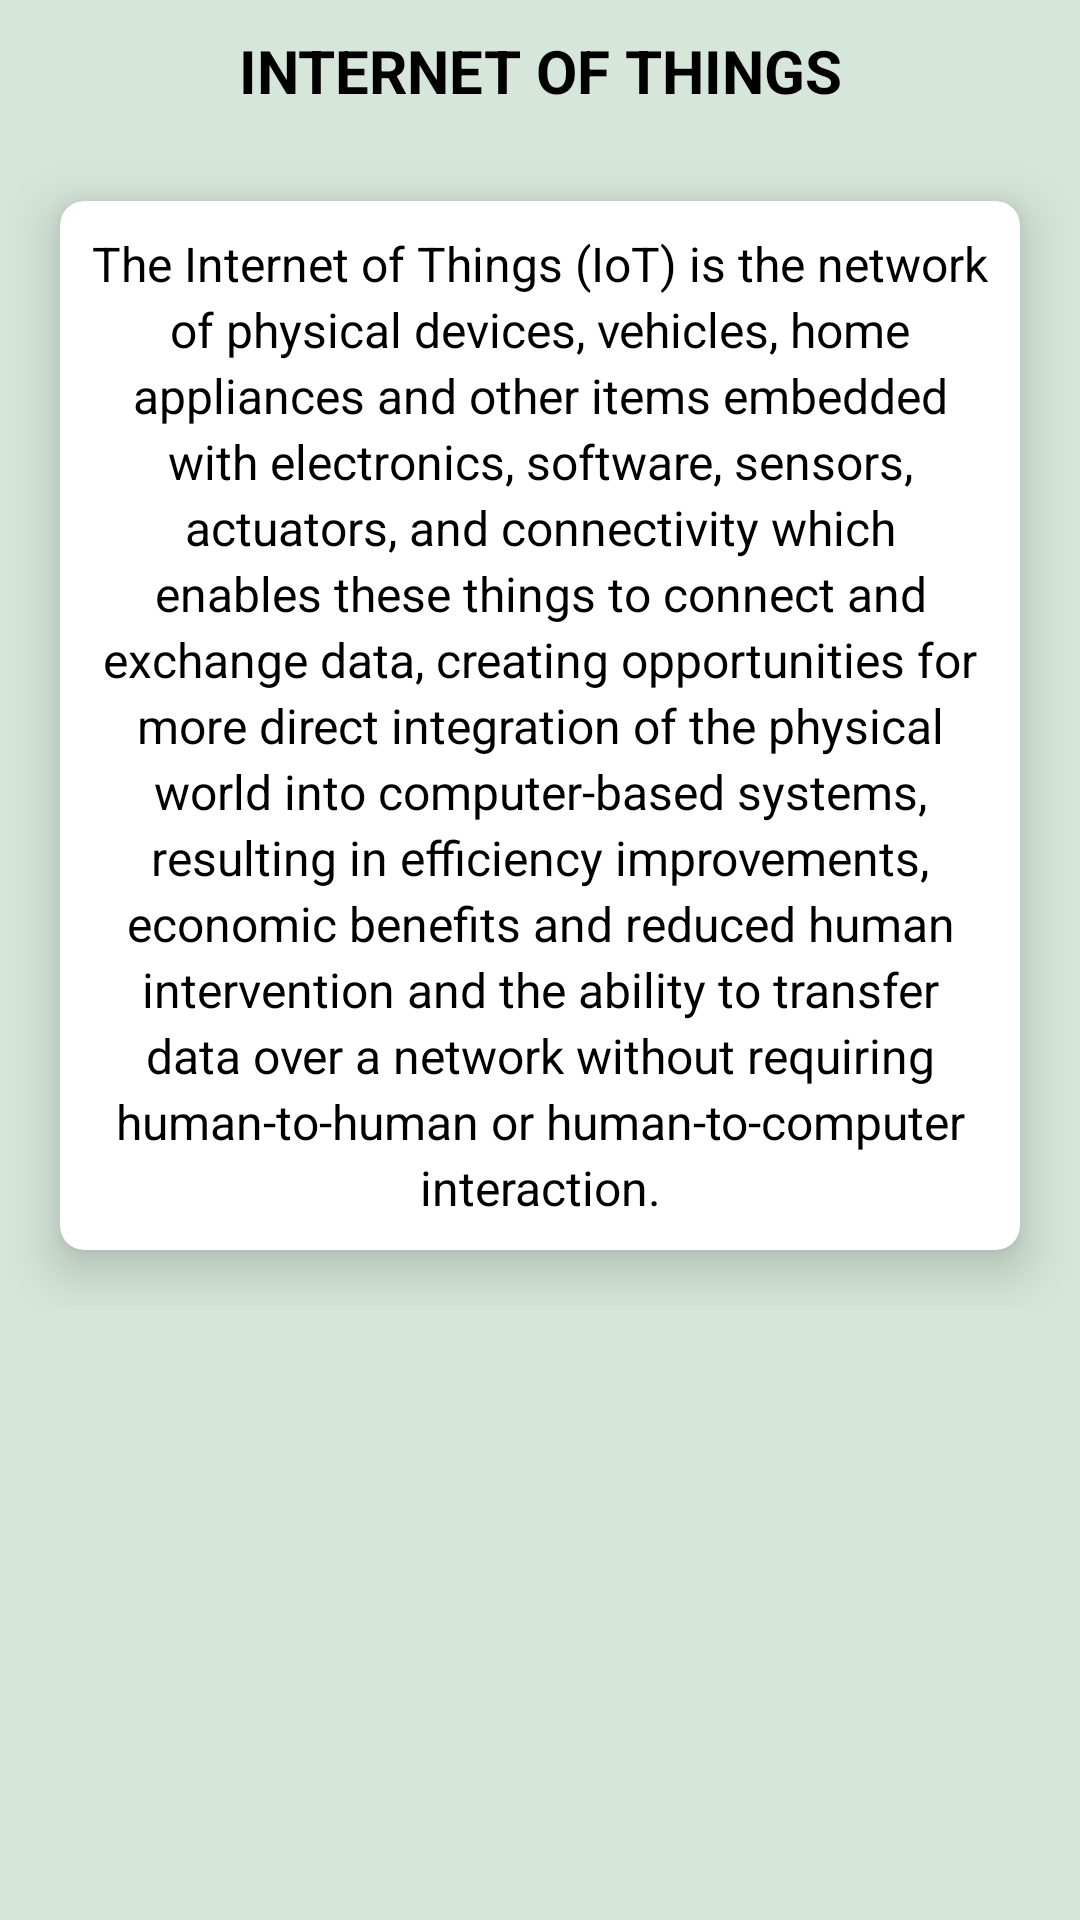

This screen was rendered from an Android layout file. Write that file and the resources it references.
<!-- AndroidManifest.xml: application theme AppTheme -->
<!-- res/layout/activity_topic4.xml -->
<?xml version="1.0" encoding="utf-8"?>
<ScrollView xmlns:android="http://schemas.android.com/apk/res/android"
    xmlns:app="http://schemas.android.com/apk/res-auto"
    xmlns:tools="http://schemas.android.com/tools"
    android:layout_width="match_parent"
    android:layout_height="match_parent"
    tools:context=".topic4"
    android:background="@color/silver">

    <RelativeLayout
        android:layout_width="match_parent"
        android:layout_height="wrap_content">

        <ImageView
            android:id="@+id/img"
            android:layout_width="match_parent"
            android:layout_height="wrap_content"
            android:src="@drawable/iot_image"
            android:adjustViewBounds="true"/>

        <TextView
            android:id="@+id/title"
            android:layout_below="@+id/img"
            android:layout_width="match_parent"
            android:layout_height="wrap_content"
            android:text="INTERNET OF THINGS"
            android:textSize="20dp"
            android:layout_marginTop="10dp"
            android:layout_marginBottom="10dp"
            android:textStyle="bold"
            android:textAlignment="center"
            android:textColor="#000000"/>

        <android.support.v7.widget.CardView
            android:layout_below="@id/title"
            android:layout_width="match_parent"
            android:layout_height="wrap_content"
            android:layout_margin="20dp"
            app:cardCornerRadius="8dp"
            app:cardElevation="10dp">

            <LinearLayout
                android:layout_below="@+id/title"
                android:layout_width="match_parent"
                android:layout_height="wrap_content"
                android:orientation="vertical">

                <TextView
                    android:padding="10dp"
                    android:lineSpacingExtra="3dp"
                    android:layout_width="match_parent"
                    android:textSize="16dp"
                    android:layout_height="wrap_content"
                    android:text="The Internet of Things (IoT) is the network of physical devices, vehicles, home appliances and other items embedded with electronics, software, sensors, actuators, and connectivity which enables these things to connect and exchange data, creating opportunities for more direct integration of the physical world into computer-based systems, resulting in efficiency improvements, economic benefits and reduced human intervention and the ability to transfer data over a network without requiring human-to-human or human-to-computer interaction."
                    android:textColor="@color/black"
                    android:textAlignment="center"/>

            </LinearLayout>

        </android.support.v7.widget.CardView>

    </RelativeLayout>

</ScrollView>
<!-- resources referenced by this layout -->
<resources>
  <color name="black">#000000</color>
  <color name="silver">#d6e6da</color>
  <style name="AppTheme" parent="Theme.AppCompat.Light.DarkActionBar">
          
          <item name="windowActionBar">false</item>
          <item name="windowNoTitle">true</item>
  
          <item name="colorPrimary">@color/colorPrimary</item>
          <item name="colorPrimaryDark">@color/dodger_blue</item>
          <item name="colorAccent">@color/colorAccent</item>
      </style>
  <color name="colorPrimary">#3F51B5</color>
  <color name="dodger_blue">#1874CD</color>
  <color name="colorAccent">#FF4081</color>
</resources>
